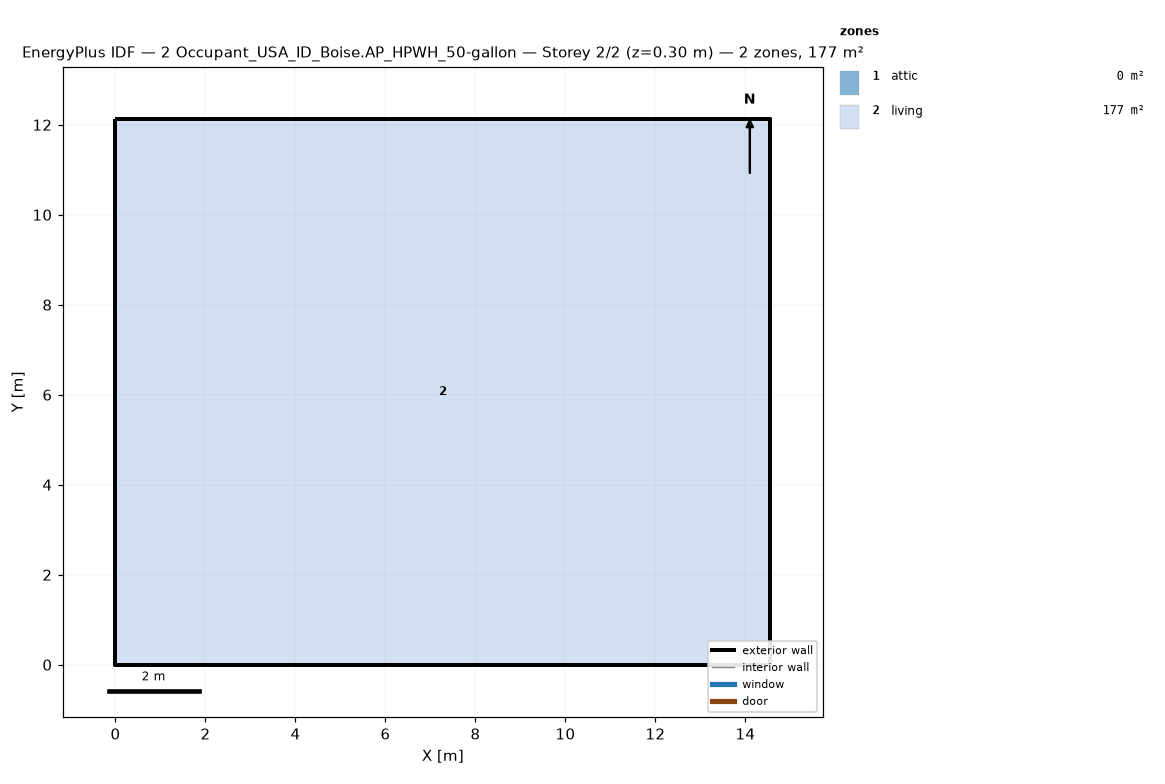
=== STOREY PLAN SPEC (per zone: floor XY polygon, exterior-wall plan segments, windows/doors) ===
zone 1: attic  (0.0 m²)
  exterior wall: (14.55, 0.00) – (14.55, 12.13) – (14.55, 6.06)  [18.2 m]
  exterior wall: (0.00, 12.13) – (0.00, 0.00) – (0.00, 6.06)  [18.2 m]
zone 2: living  (176.5 m²)
  floor: (0.00, 0.00) (0.00, 12.13) (14.55, 12.13) (14.55, 0.00)
  exterior wall: (0.00, 0.00) – (14.55, 0.00)  [14.6 m]
  exterior wall: (14.55, 0.00) – (14.55, 12.13)  [12.1 m]
  exterior wall: (14.55, 12.13) – (0.00, 12.13)  [14.6 m]
  exterior wall: (0.00, 12.13) – (0.00, 0.00)  [12.1 m]

=== DERIVED (storey summary) ===
Building: 2 Occupant_USA_ID_Boise.AP_HPWH_50-gallon
Storey: 2 of 2  (floor level z = 0.30 m)
Storey gross floor area: 176.5 m²
Zones on this storey: 2
  - attic: floor 0.0 m²; exterior wall 36.4 m (24.5 m²); WWR 0.0%
  - living: floor 176.5 m²; exterior wall 53.4 m (146.4 m²); WWR 0.0%
Zone adjacency: (none detected)